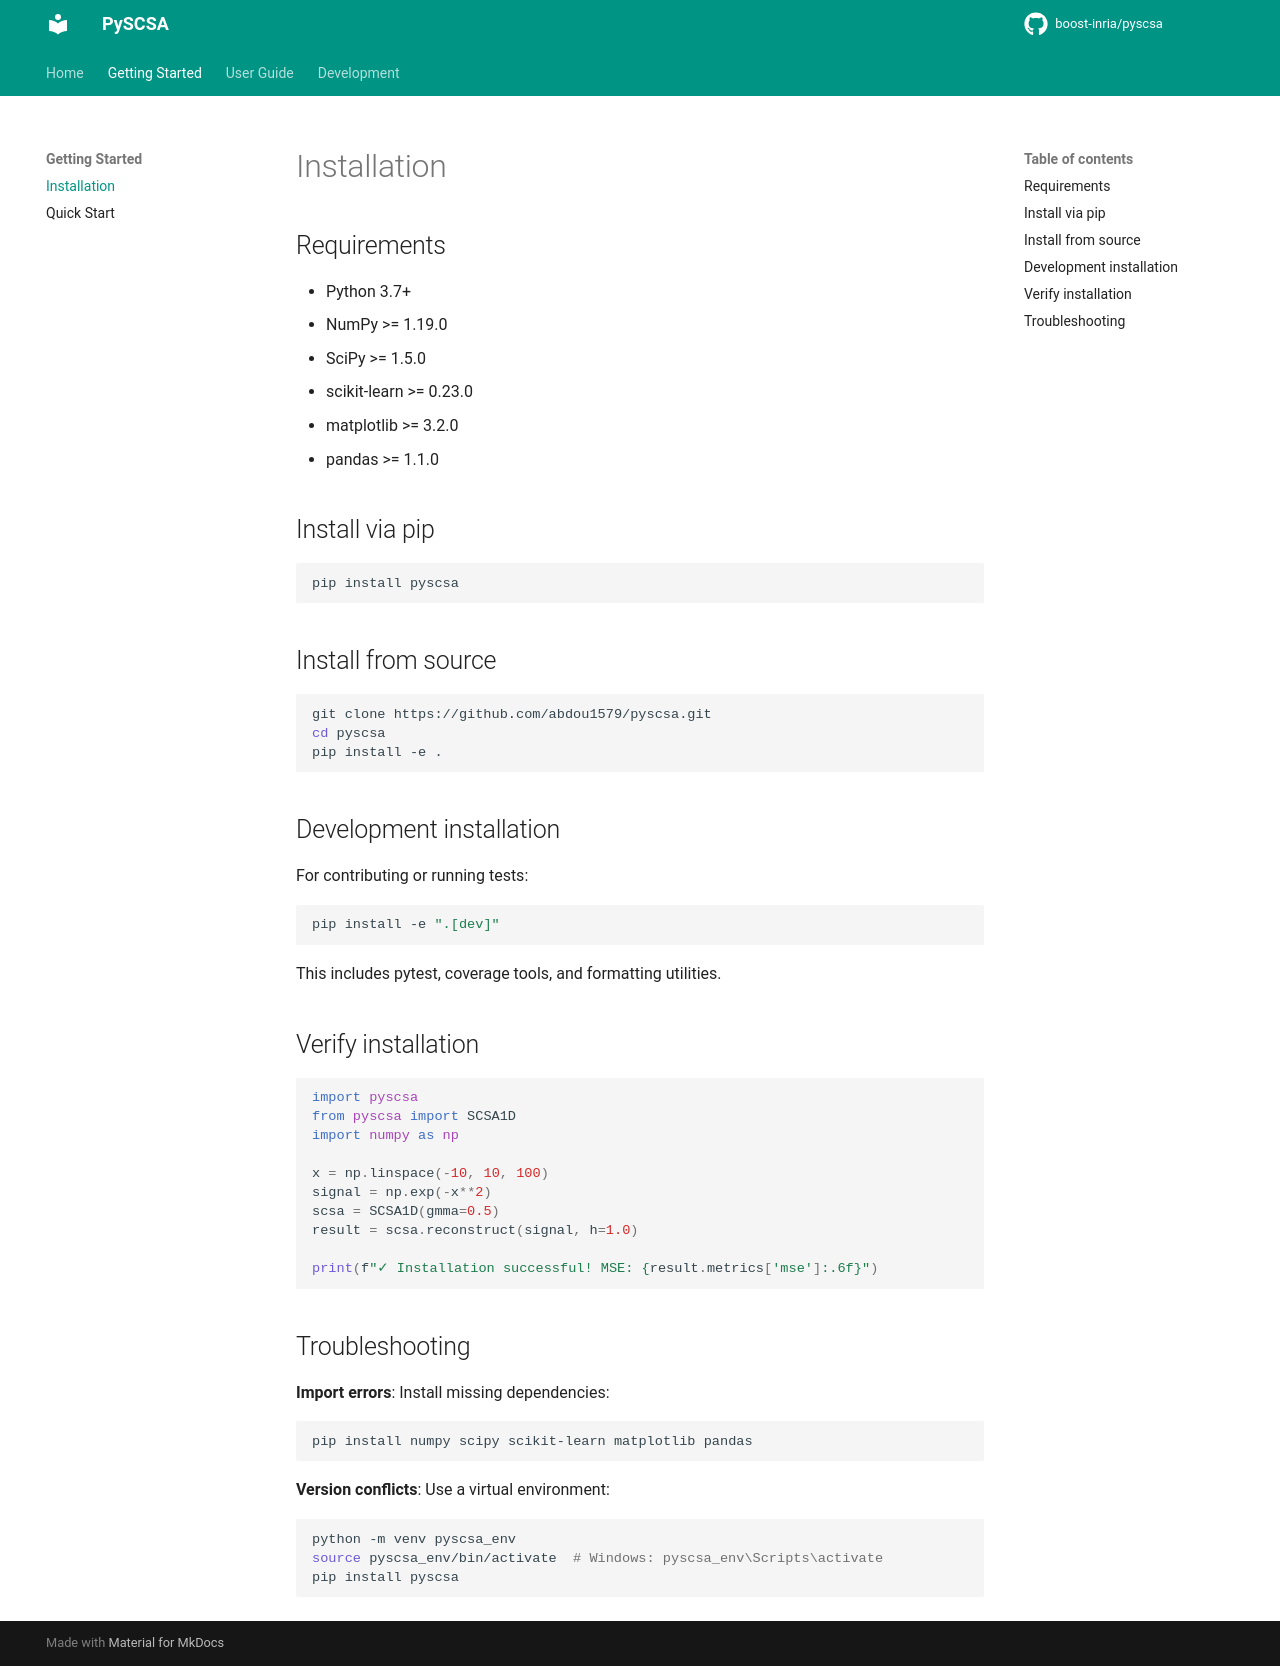

repository: MeriemLaleg/pyscsa · page: installation/index.html · generator: mkdocs

# Installation

## Requirements

- Python 3.7+
- NumPy >= 1.19.0
- SciPy >= 1.5.0
- scikit-learn >= 0.23.0
- matplotlib >= 3.2.0
- pandas >= 1.1.0

## Install via pip

```bash
pip install pyscsa
```

## Install from source

```bash
git clone https://github.com/abdou1579/pyscsa.git
cd pyscsa
pip install -e .
```

## Development installation

For contributing or running tests:

```bash
pip install -e ".[dev]"
```

This includes pytest, coverage tools, and formatting utilities.

## Verify installation

```python
import pyscsa
from pyscsa import SCSA1D
import numpy as np

x = np.linspace(-10, 10, 100)
signal = np.exp(-x**2)
scsa = SCSA1D(gmma=0.5)
result = scsa.reconstruct(signal, h=1.0)

print(f"✓ Installation successful! MSE: {result.metrics['mse']:.6f}")
```

## Troubleshooting

**Import errors**: Install missing dependencies:

```bash
pip install numpy scipy scikit-learn matplotlib pandas
```

**Version conflicts**: Use a virtual environment:

```bash
python -m venv pyscsa_env
source pyscsa_env/bin/activate  # Windows: pyscsa_env\Scripts\activate
pip install pyscsa
```
